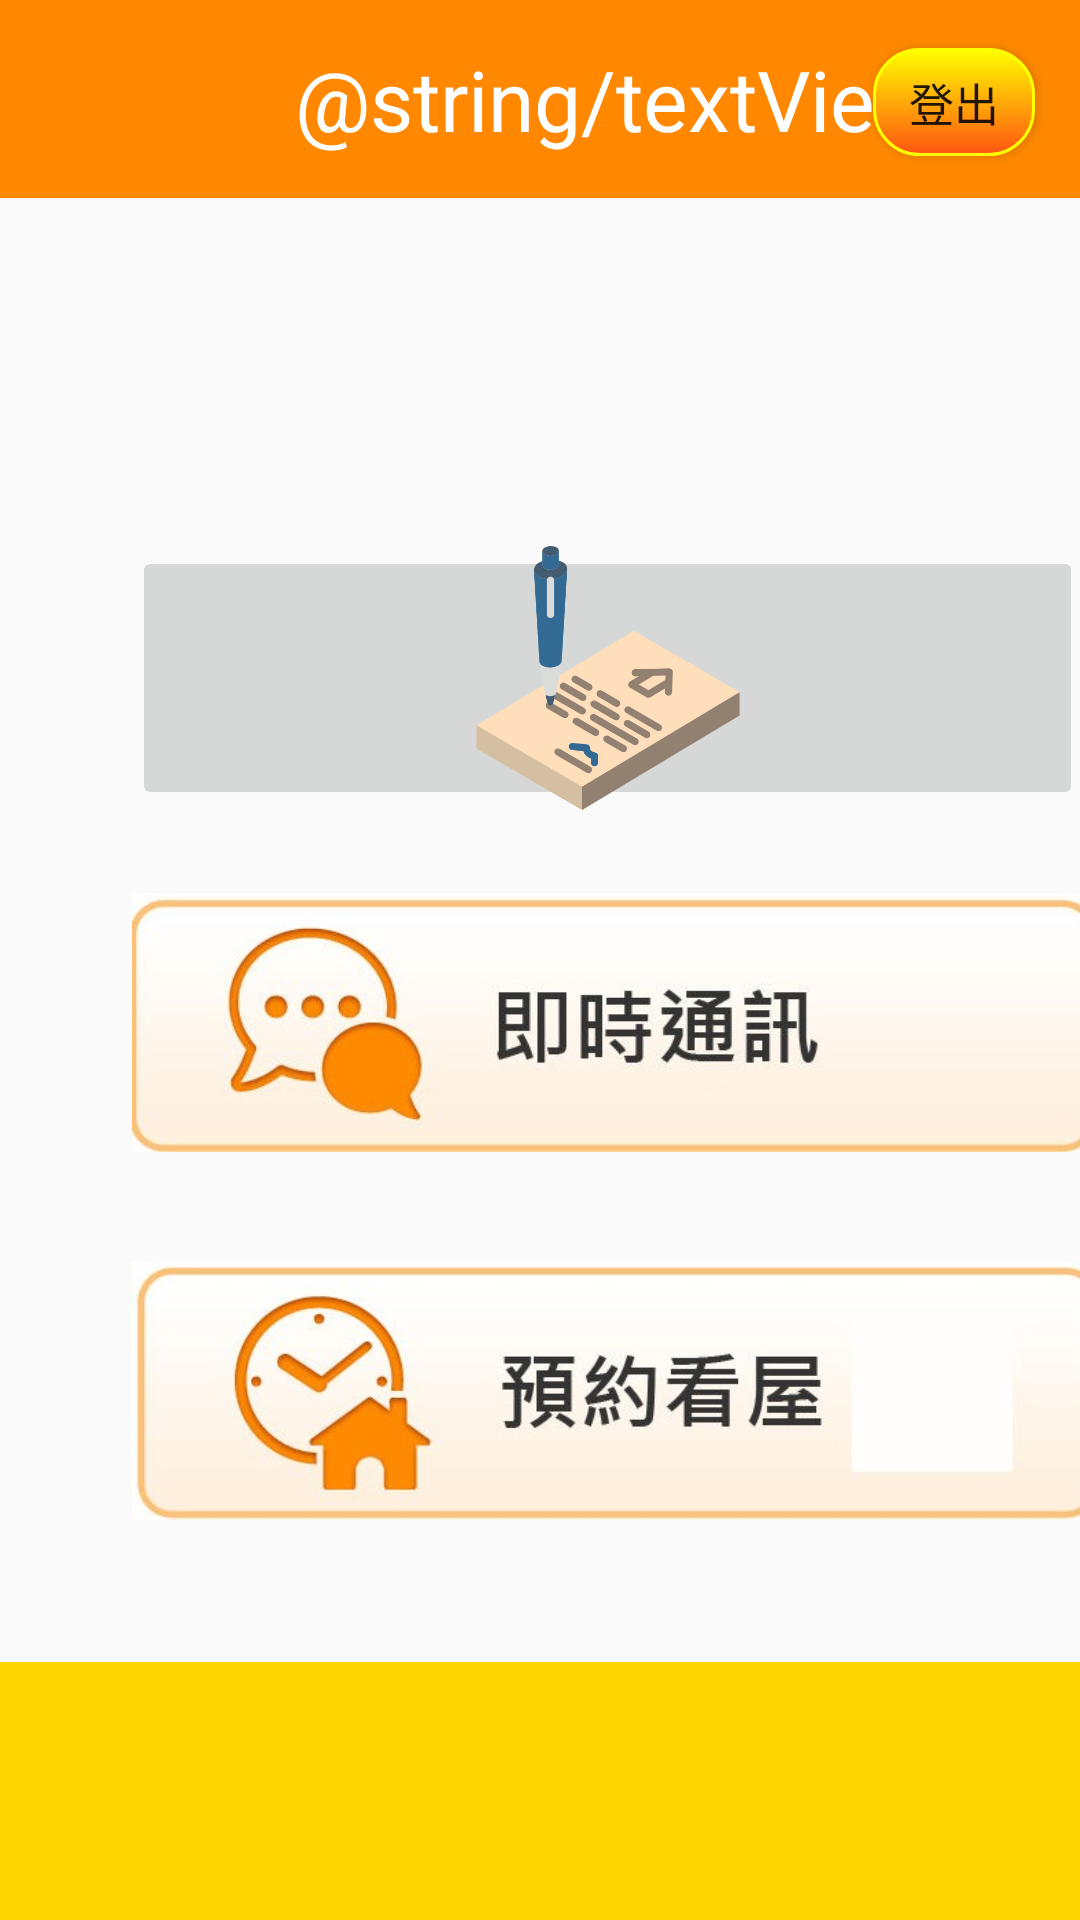

This screen was rendered from an Android layout file. Write that file and the resources it references.
<!-- AndroidManifest.xml: application theme AppTheme -->
<!-- res/layout/activity_landlordsigninsuccess.xml -->
<?xml version="1.0" encoding="utf-8"?>
<android.support.constraint.ConstraintLayout xmlns:android="http://schemas.android.com/apk/res/android"
    xmlns:app="http://schemas.android.com/apk/res-auto"
    xmlns:tools="http://schemas.android.com/tools"
    android:layout_width="match_parent"
    android:layout_height="match_parent"
    tools:context=".MainActivity">



    <TextView
        android:id="@+id/textView"
        android:layout_width="416dp"
        android:layout_height="66dp"
        android:background="@color/FF8800"
        android:gravity="center"
        android:text="@string/textView"
        android:textColor="#ffffff"
        android:textSize="28sp"
        app:layout_constraintBottom_toBottomOf="parent"
        app:layout_constraintHorizontal_bias="0.058"
        app:layout_constraintLeft_toLeftOf="parent"
        app:layout_constraintRight_toRightOf="parent"
        app:layout_constraintTop_toTopOf="parent"
        app:layout_constraintVertical_bias="0.0" />

    <Button
        android:id="@+id/Signout"
        android:layout_width="54dp"
        android:layout_height="36dp"
        android:layout_marginStart="8dp"
        android:layout_marginTop="16dp"
        android:layout_marginEnd="8dp"
        android:background="@drawable/button_rounde"
        android:text="@string/signout"
        android:textSize="15sp"
        app:layout_constraintEnd_toEndOf="parent"
        app:layout_constraintHorizontal_bias="0.976"
        app:layout_constraintStart_toStartOf="@+id/textView"
        app:layout_constraintTop_toTopOf="@+id/textView" />

    <ImageButton
        android:id="@+id/imageButton"
        android:layout_width="317dp"
        android:layout_height="88dp"
        android:layout_marginStart="16dp"
        android:layout_marginTop="116dp"
        android:layout_marginEnd="16dp"
        android:padding="0dp"
        android:scaleType="centerInside"
        android:src="@drawable/place"
        app:layout_constraintEnd_toEndOf="@+id/textView"
        app:layout_constraintHorizontal_bias="0.462"
        app:layout_constraintStart_toStartOf="@+id/textView"
        app:layout_constraintTop_toBottomOf="@+id/textView" />

    <ImageButton
        android:id="@+id/imageButton2"
        android:layout_width="325dp"
        android:layout_height="94dp"
        android:layout_marginTop="24dp"
        android:padding="0dp"
        android:scaleType="centerInside"
        android:src="@drawable/button_regist2"
        app:layout_constraintEnd_toEndOf="@+id/imageButton"
        app:layout_constraintHorizontal_bias="0.0"
        app:layout_constraintStart_toStartOf="@+id/imageButton"
        app:layout_constraintTop_toBottomOf="@+id/imageButton" />

    <ImageButton
        android:id="@+id/imageButton3"
        android:layout_width="325dp"
        android:layout_height="92dp"
        android:layout_marginTop="24dp"
        android:layout_marginBottom="8dp"
        android:padding="0dp"
        android:scaleType="centerInside"
        android:src="@drawable/button_regist3"
        app:layout_constraintBottom_toBottomOf="parent"
        app:layout_constraintEnd_toEndOf="@+id/imageButton2"
        app:layout_constraintHorizontal_bias="0.0"
        app:layout_constraintStart_toStartOf="@+id/imageButton2"
        app:layout_constraintTop_toBottomOf="@+id/imageButton2"
        app:layout_constraintVertical_bias="0.045" />

    <TextView
        android:id="@+id/textView2"
        android:layout_width="411dp"
        android:layout_height="86dp"
        android:layout_marginTop="8dp"
        android:background="#FFD700"
        android:text=""
        android:textColor="#FFD700"
        app:layout_constraintBottom_toBottomOf="parent"
        app:layout_constraintEnd_toEndOf="@+id/textView"
        app:layout_constraintHorizontal_bias="0.0"
        app:layout_constraintStart_toStartOf="@+id/textView"
        app:layout_constraintTop_toBottomOf="@+id/imageButton3"
        app:layout_constraintVertical_bias="1.0" />


</android.support.constraint.ConstraintLayout>
<!-- resources referenced by this layout -->
<resources>
  <color name="FF8800">#FF8800</color>
  <!-- drawable button_regist2 (drawable-v24) -->
  <?xml version="1.0" encoding="utf-8"?>
  <selector xmlns:android="http://schemas.android.com/apk/res/android">
  
          <item           android:state_pressed="true"   android:drawable="@drawable/a21"/>
          <item           android:state_focused="true"    android:drawable="@drawable/a1" />
          <item           android:drawable="@drawable/a1" />
  
  
  </selector>
  <!-- drawable button_regist3 (drawable) -->
  <?xml version="1.0" encoding="utf-8"?>
  <selector xmlns:android="http://schemas.android.com/apk/res/android">
  
          <item           android:state_pressed="true"   android:drawable="@drawable/a31"/>
          <item           android:state_focused="true"    android:drawable="@drawable/a2" />
          <item           android:drawable="@drawable/a2" />
  
  
  </selector>
  <!-- drawable button_rounde (drawable) -->
  <?xml version="1.0" encoding="utf-8"?>
  <selector xmlns:android="http://schemas.android.com/apk/res/android">
  
  
          
          <item android:state_pressed="true">
              
              <shape android:shape="rectangle">
                  
                  <corners android:radius="15dip" />
                  
                  <stroke android:width="1dip" android:color="#FFFF00" />
                  
                  <gradient android:angle="-90" android:startColor="#FFFF00" android:endColor="#FFFF00"  />
              </shape>
          </item>
  
          
          <item android:color="@android:color/black">
              <shape android:shape="rectangle"  >
                  <corners android:radius="15dip" />
                  <stroke android:width="1dip" android:color="#FFFF00" />
                  <gradient android:angle="-90" android:startColor="#FFFF00" android:endColor="#FF5511"  />
              </shape>
          </item>
  
  
  </selector>
  <!-- drawable place: png bitmap (drawable-v24, 32254 bytes) -->
  <string name="signout">登出</string>
  <style name="AppTheme" parent="Theme.AppCompat.Light.DarkActionBar">
          <item name="android:windowNoTitle">true</item>
          <item name="colorPrimary">@color/black</item>
          <item name="colorPrimaryDark">@color/black</item>
          <item name="colorAccent">@color/colorAccent</item>
      </style>
  <!-- drawable a21: jpg bitmap (drawable, 39520 bytes) -->
  <!-- drawable a1: jpg bitmap (drawable, 45273 bytes) -->
  <!-- drawable a31: jpg bitmap (drawable, 40716 bytes) -->
  <!-- drawable a2: jpg bitmap (drawable, 46782 bytes) -->
  <color name="colorAccent">#D81B60</color>
  <!-- not gathered from this repository: default colours our renderer supplied (Android Studio template values) -->
  <color name="black">#FF000000</color>
</resources>
